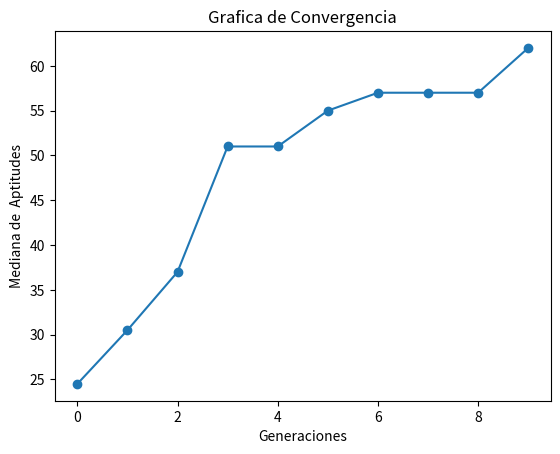

This chart was generated by the following Python code:
import numpy as np
import matplotlib.pyplot as plt

"""
[redacted]
Algoritmo Evoulutivo para resolver 
Max Sat
### Componentes
representacion combinatoria es decir binaria
F(x) 


"""


def f(x):
    """
    valuacion de desempeño de cierto individuo
    x[0-7]
    12 clausulas

    19*( ! x[2] && x[8] && x[4] ) ||
    11*( x[3] && x[6] ) ||
    22*( ! x[0] && ! x[4] ) ||
     5*( ! x[2] && x[5] && ! x[0] && x[7] && x[1] && x[6] ) ||
    30*( x[4] && x[1] && x[6] && x[0]) ||
    11*( ! x[1] && x[3] ) ||
     1*( x[0] && x[5] && x[6] )  ||
     2*( x[7] && ! x[0] ) ||
    17*( x[6] && ! x[7] ) ||
     7*( x[2] && x[3] && x[5] ) ||
    16*( x[0] && !x[5] && ! x[3] )


    """
    resul = np.zeros(len(x))
    for i  in range(len(x)):
        resul[i] = resul[i] = 19*((not x[i][2]) and (x[i][7]) and (x[i][4])) + \
        11*((x[i][3]) and (x[i][6])) + \
        22*((not x[i][0]) and (not x[i][4])) + \
        5*((not x[i][2]) and (x[i][5]) and (not x[i][0]) and (x[i][7]) and (x[i][1]) and (x[i][6])) +30*((x[i][4]) and (x[i][1]) and (x[i][6]) and (x[i][0])) + \
        11*((not x[i][1]) and (x[i][3])) + \
        1*((x[i][0]) and (x[i][5]) and (x[i][6])) + \
        2*((x[i][7]) and (not x[i][0])) + \
        17*((x[i][6]) and (not x[i][7])) +  \
        7*((x[i][2]) and (x[i][3]) and (x[i][5])) +  \
        16*((x[i][0]) and (not x[i][5]) and (not x[i][3]))


    print(resul)
    return resul


def inicializar(f, npop, nvars):
    """Inicia con una poblacion aleatoria """
    # Generamos el Genotipo desde el limite inferior hasta el superior multiplicados por la preciion deseada,
    #  randint regresa una distribucion uniforme
    genotipos = np.random.randint(2, size=[npop, nvars])
    # transformamos el genoripo a un Fenotipo dentro de los limites
    fenotipos = genotipos
    # Valuamos las aptitudes
    aptitudes = f(fenotipos)
    return genotipos, fenotipos, aptitudes


def seleccion_universal_estocastica(aptitudes, npop):
    """Funcion Estocastica para determinar ``npop`` padres de una fomra Universal Etocastica"""
    # Probabilidad
    # Es necesaria que como minimizamos la aptitud entre menor sera sera mejor por esto hay que
    p = aptitudes/sum(aptitudes)
    # Valor Esperado
    vE = np.multiply(p, npop)
    # Numero uniformemente aleatorio
    ptr = np.random.uniform(0, 1)
    # Suma actual
    suma = 0
    # lista de padres
    padres = []
    for i in range(npop):
        suma += vE[i]
        for ptr in np.arange(ptr, suma, 1):
            padres.append(i)
            ptr += 1
    return padres


def cruza_de_un_punto(genotipos, padres, pc):
    """Cruza de un punto"""
    hijos_genotipos = np.zeros(np.shape(genotipos))
    k = 0
    cruzas = 0
    for i, j in zip(padres[::2], padres[1::2]):
        if np.random.uniform() <= pc:
            cruzas += 1
            punto_cruza = np.random.randint(0, len(genotipos[0]))
            hijos_genotipos[k] = np.concatenate(
                (genotipos[i, 0:punto_cruza], genotipos[j, punto_cruza:]))
            hijos_genotipos[k+1] = np.concatenate(
                (genotipos[j, 0:punto_cruza], genotipos[i, punto_cruza:]))
        else:
            hijos_genotipos[k] = np.copy(genotipos[i])
            hijos_genotipos[k + 1] = np.copy(genotipos[j])
        k += 2
    # si habia un numero impar de padres , el ultimo se incluira para que sea el mismo numero de padres que de hijos
    if(k < len(padres)):
        hijos_genotipos[k] = padres[-1]
    return hijos_genotipos, cruzas


def mutacion_inversion_de_un_bit(genotipos,  pm):
    """Mutacion inversion de un bit de un cromosoma"""
    mutaciones = 0
    for i in range(len(genotipos)):
        for j in range(len(genotipos[i])):
            if np.random.uniform() <= pm:
                mutaciones += 1
                genotipos[i, j] = 0 if(genotipos[i, j] == 1) else 1
    return genotipos, mutaciones


def seleccion_mas(npop, genotipos, fenotipos, aptitudes, hijos_genotipos, hijos_fenotipos, hijos_aptitudes):
    """Seleccion mas para la poblacion , esto es unir ambas poblaciones y elegir la mejor mitad deacuerdo a la aptitud"""
    # Lo que haremos sera juntar todos en una lista de 3-tuplas y ordenarlas por aptitud
    total = list(zip(genotipos, fenotipos, aptitudes)) + \
        list(zip(hijos_genotipos, hijos_fenotipos, hijos_aptitudes))
    total.sort(key=lambda x: -x[2])
    total = total[:npop]
    gen, fen, apt = zip(*total)
    return np.array(gen), np.array(fen), np.array(apt)


def estadistica(generacion, genotipos, fenotipos, aptitudes, hijos_genotipos, hijos_fenotipos, hijos_aptitudes, padres, mutaciones, cruzas):
    """Estadisticas, regresa [aptMin , aptMed ,aptMax,desvEst]
    No hay que olvidar que lo que estamos haciendo es minimizar por eso buscamos el mas pequeño"""
    print('------------------------------------------------------------')
    print('Generación:', generacion)
    aptMax = np.argmax(aptitudes)
    aptMed = np.mean(aptitudes)
    aptMin = np.argmin(aptitudes)
    desvEst = np.std(aptitudes)
    mediana = np.median(aptitudes)
    print(f"Mejor individuo\
        \nIndice: {aptMin} \
        \nGenotipo: {genotipos[aptMin]} \
        \nFenotipo: {fenotipos[aptMin]} \
        \nAptitud: {aptitudes[aptMin]}")
    print(f"Aptitud Maxima {aptitudes[aptMax]} \
        \nAptitud Media {aptMed} \
        \nAptitud Minima {aptitudes[aptMin]}\
        \nAptitud Mediana {mediana}")
    print("Desviacion Estandar", desvEst)
    print("Padres Seleccionados", padres)
    print('Frecuencia de padres seleccionados:', np.bincount(padres))
    print(f"Cruzas Efectuadas {cruzas} \
        \nMutaciones Efectuadas {mutaciones}")
    #print('Hijos:\n', np.concatenate(( np.arange(len(aptitudes)).reshape(-1, 1) , hijos_genotipos, hijos_fenotipos, hijos_aptitudes.reshape(-1, 1), hijos_aptitudes.reshape(-1, 1)/np.sum(hijos_aptitudes)), 1))
    # Informacion Requerida para ejecucion de 6 individuos y 2 generaciones.
    # print(f"-PADRES \
    #     \nGenotipo {genotipos} \
    #     \nFenotipo {fenotipos} \
    #     \nPadres Seleccionados {padres} ")
    # print(f"-HIJOS\
    #     \nGenotipo {hijos_genotipos} \
    #     \nFenotipo {hijos_fenotipos} \
    #     \nValores de cruza {cruzas} \
    #     \nValores de Mutacion {mutaciones}")

    return [aptMin, aptMed, aptMax, desvEst, mediana]


def grafica(estadisticas):
    """Reportar gráfica de convergencia. 
    Eje x número de generaciones, 
    eje y mediana de la mejor aptitud de cada generación"""
    # Plot
    # plt.xlim(0,ngen)
    # plt.ylim(0.8,1.4)

    # Plot
    plt.plot(range(len(estadisticas)), list(zip(*estadisticas))[4], marker="o")

    plt.xlabel("Generaciones")
    plt.ylabel("Mediana de  Aptitudes")
    plt.title("Grafica de Convergencia")
    plt.show()

def EA(f, pc, pm, nvars, npop, ngen):
    """Algoritmo Evolutivo para resolver """
    # Inicializar
    estadisticas = []
    ba = np.zeros((ngen, 1))
    genotipos, fenotipos, aptitudes = inicializar(
        f, npop, nvars)
    # Hasta condición de paro
    for i in range(ngen):
        mutaciones = 0
        cruzas = 0
        # Selección de padres
        padres = seleccion_universal_estocastica(aptitudes, npop)
        # Cruza
        hijos_genotipos, cruzas = cruza_de_un_punto(
            genotipos, padres, pc)
        # Mutación
        hijos_genotipos, mutaciones = mutacion_inversion_de_un_bit(
            hijos_genotipos, pm)
        hijos_fenotipos = hijos_genotipos
        hijos_aptitudes = f(hijos_fenotipos)

        # Estadistica
        estadisticas.append(
            estadistica(i, genotipos, fenotipos, aptitudes, hijos_genotipos, hijos_fenotipos, hijos_aptitudes, padres, mutaciones, cruzas))

        # Mejor individuo
        ba[i] = np.copy(aptitudes[estadisticas[i][0]])

        # Selección de siguiente generación
        genotipos, fenotipos, aptitudes = seleccion_mas(npop,
                                                        genotipos, fenotipos, aptitudes, hijos_genotipos, hijos_fenotipos, hijos_aptitudes)

    print('Tabla de mejores aptitudes :\n', ba.reshape(-1, 1))
    grafica(estadisticas)
    # Regresar mejor solución
    padres = np.argmin(aptitudes)
    return genotipos[padres], fenotipos[padres], aptitudes[padres]


# Random seed
seed = np.random.randint(100000)
np.random.seed(seed=seed)
# Numero de variables para el cromosoma
nvars = 8
# Numero de poblacion
npop = 10
# porcentaje de Cruza
pc = 0.8
# Porcentaje de Mutacion
pm = 0.2
# Numero de Generaciones
ngen = 10

# modificaremos el formato para que  no aparezca en forma exponencial
np.set_printoptions(suppress=True)
bgen, bfen, bapt = EA(f,  pc, pm, nvars, npop, ngen)
print("Se utilizo la semilla aleatoria ", seed)
print("++++++++++++++++++++++++++++++++++++++++++++++++++++++++++++")
print(f"El Resultado del mejor individuo en base a su aptitud es el que tiene \
    \nGenotipo es {bgen}  \
    \nFenotipo es {bfen}  \
    \nY una Aptitud de {bapt}")
print("++++++++++++++++++++++++++++++++++++++++++++++++++++++++++++")
